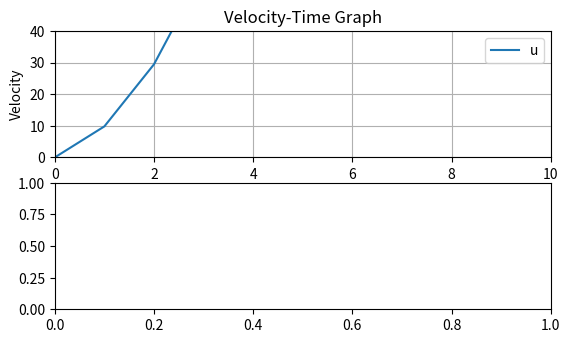

This figure's Python source:
import matplotlib.pyplot as plt
from matplotlib.widgets import TextBox
from math import sqrt
# Create a 2x1 grid of subplots
fig, axs = plt.subplots(2, 1)
plt.subplots_adjust(bottom=0.3)  # Adjust space for the textbox

# Define a callback function
def submit(text):
    print(f"Entered text: {text}")


# so lets plot
xPoints = []
yPoints = []

# SUVAT
u = 0
for i in range(11):
    t = i 
    v = u + 9.81*t
    u = v
    xPoints.append(t)
    yPoints.append(v)

axs[0].plot(xPoints, yPoints)

# Velocity time graph
axs[0].set_title("Velocity-Time Graph")
axs[0].set_xlabel("Time")
axs[0].set_ylabel("Velocity")
axs[0].legend("upper right")
axs[0].grid(True)
axs[0].set_xlim(0, 10)
axs[0].set_ylim(0, 40)

# xPoints1 = []
# yPoints1 = []

# for i in range(11):
#     t = i
#     a = 9.81
#     xPoints1.append(t)
#     yPoints1.append(a)

# axs[1].plot(xPoints, yPoints)

# axs[1].set_title("Acceleration-Time Graph")
# axs[1].set_xlabel("Time")
# axs[1].set_ylabel("Acceleration")
# axs[1].legend("upper right")
# axs[1].grid(True)
# axs[1].set_xlim(0, 10)
# axs[1].set_ylim(0, 40)

# Display the window
plt.show()
